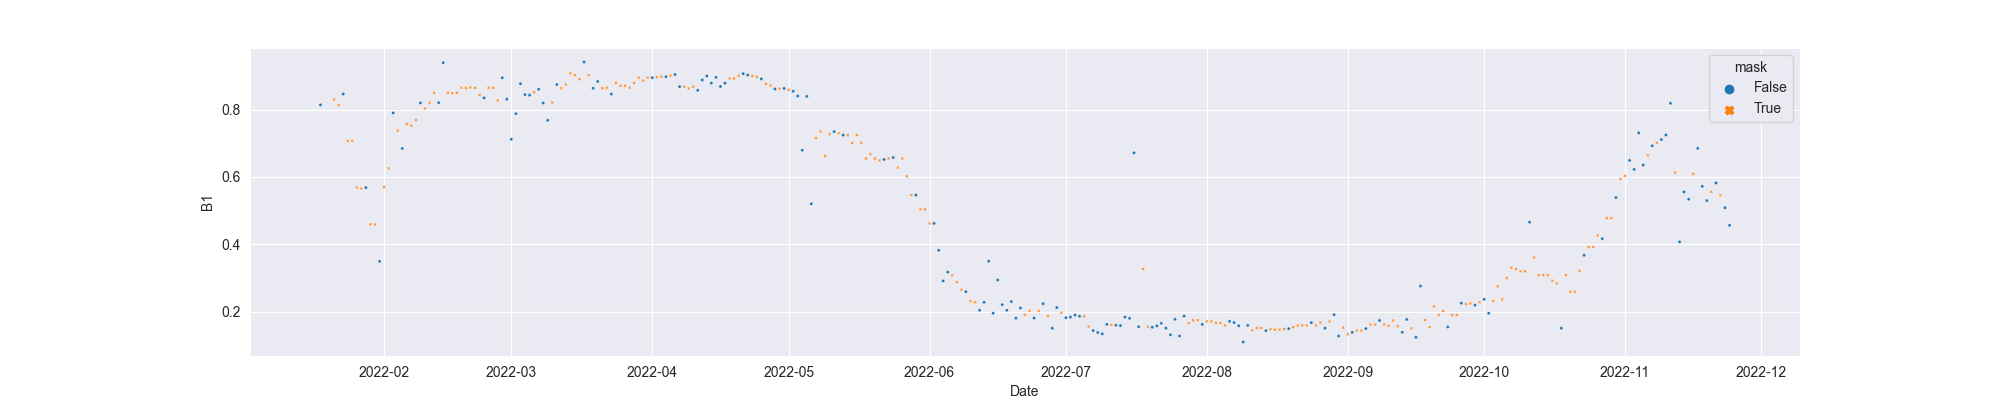

Source data for this figure (header and first rows):
system:time_start, B1, B1_interpolate
2022-01-18, 0.8141, 0.8141
2022-01-19, , 
2022-01-20, , 
2022-01-21, , 0.8303
2022-01-22, , 0.8141
2022-01-23, 0.8464, 0.8464
2022-01-24, , 0.7074
2022-01-25, , 0.7074
2022-01-26, , 0.5685
2022-01-27, , 0.5654
2022-01-28, 0.5685, 0.5685
2022-01-29, , 0.4589
2022-01-30, , 0.4589
2022-01-31, 0.3493, 0.3493
2022-02-01, , 0.5697
2022-02-02, , 0.6256
2022-02-03, 0.7902, 0.7902
2022-02-04, , 0.7374
2022-02-05, 0.6846, 0.6846
2022-02-06, , 0.7568
2022-02-07, , 0.7522
2022-02-08, , 0.7692
2022-02-09, 0.8198, 0.8198
2022-02-10, , 0.8032
2022-02-11, , 0.8202
2022-02-12, , 0.85
2022-02-13, 0.8206, 0.8206
2022-02-14, 0.9394, 0.9394
2022-02-15, , 0.85
2022-02-16, , 0.8485
2022-02-17, , 0.85
2022-02-18, , 0.8649
2022-02-19, , 0.8646
2022-02-20, , 0.8657
2022-02-21, , 0.8646
2022-02-22, , 0.8431
2022-02-23, 0.8347, 0.8347
2022-02-24, , 0.8646
2022-02-25, , 0.8646
2022-02-26, , 0.8273
2022-02-27, 0.8945, 0.8945
2022-02-28, 0.8309, 0.8309
2022-03-01, 0.7117, 0.7117
2022-03-02, 0.7879, 0.7879
2022-03-03, 0.8769, 0.8769
2022-03-04, 0.8445, 0.8445
2022-03-05, 0.8428, 0.8428
2022-03-06, , 0.8516
2022-03-07, 0.8604, 0.8604
2022-03-08, 0.8196, 0.8196
2022-03-09, 0.7681, 0.7681
2022-03-10, , 0.8213
2022-03-11, 0.8744, 0.8744
2022-03-12, , 0.8633
2022-03-13, , 0.8744
2022-03-14, , 0.9079
2022-03-15, , 0.9023
2022-03-16, , 0.8903
2022-03-17, 0.9413, 0.9413
2022-03-18, , 0.9023
... 251 more rows
